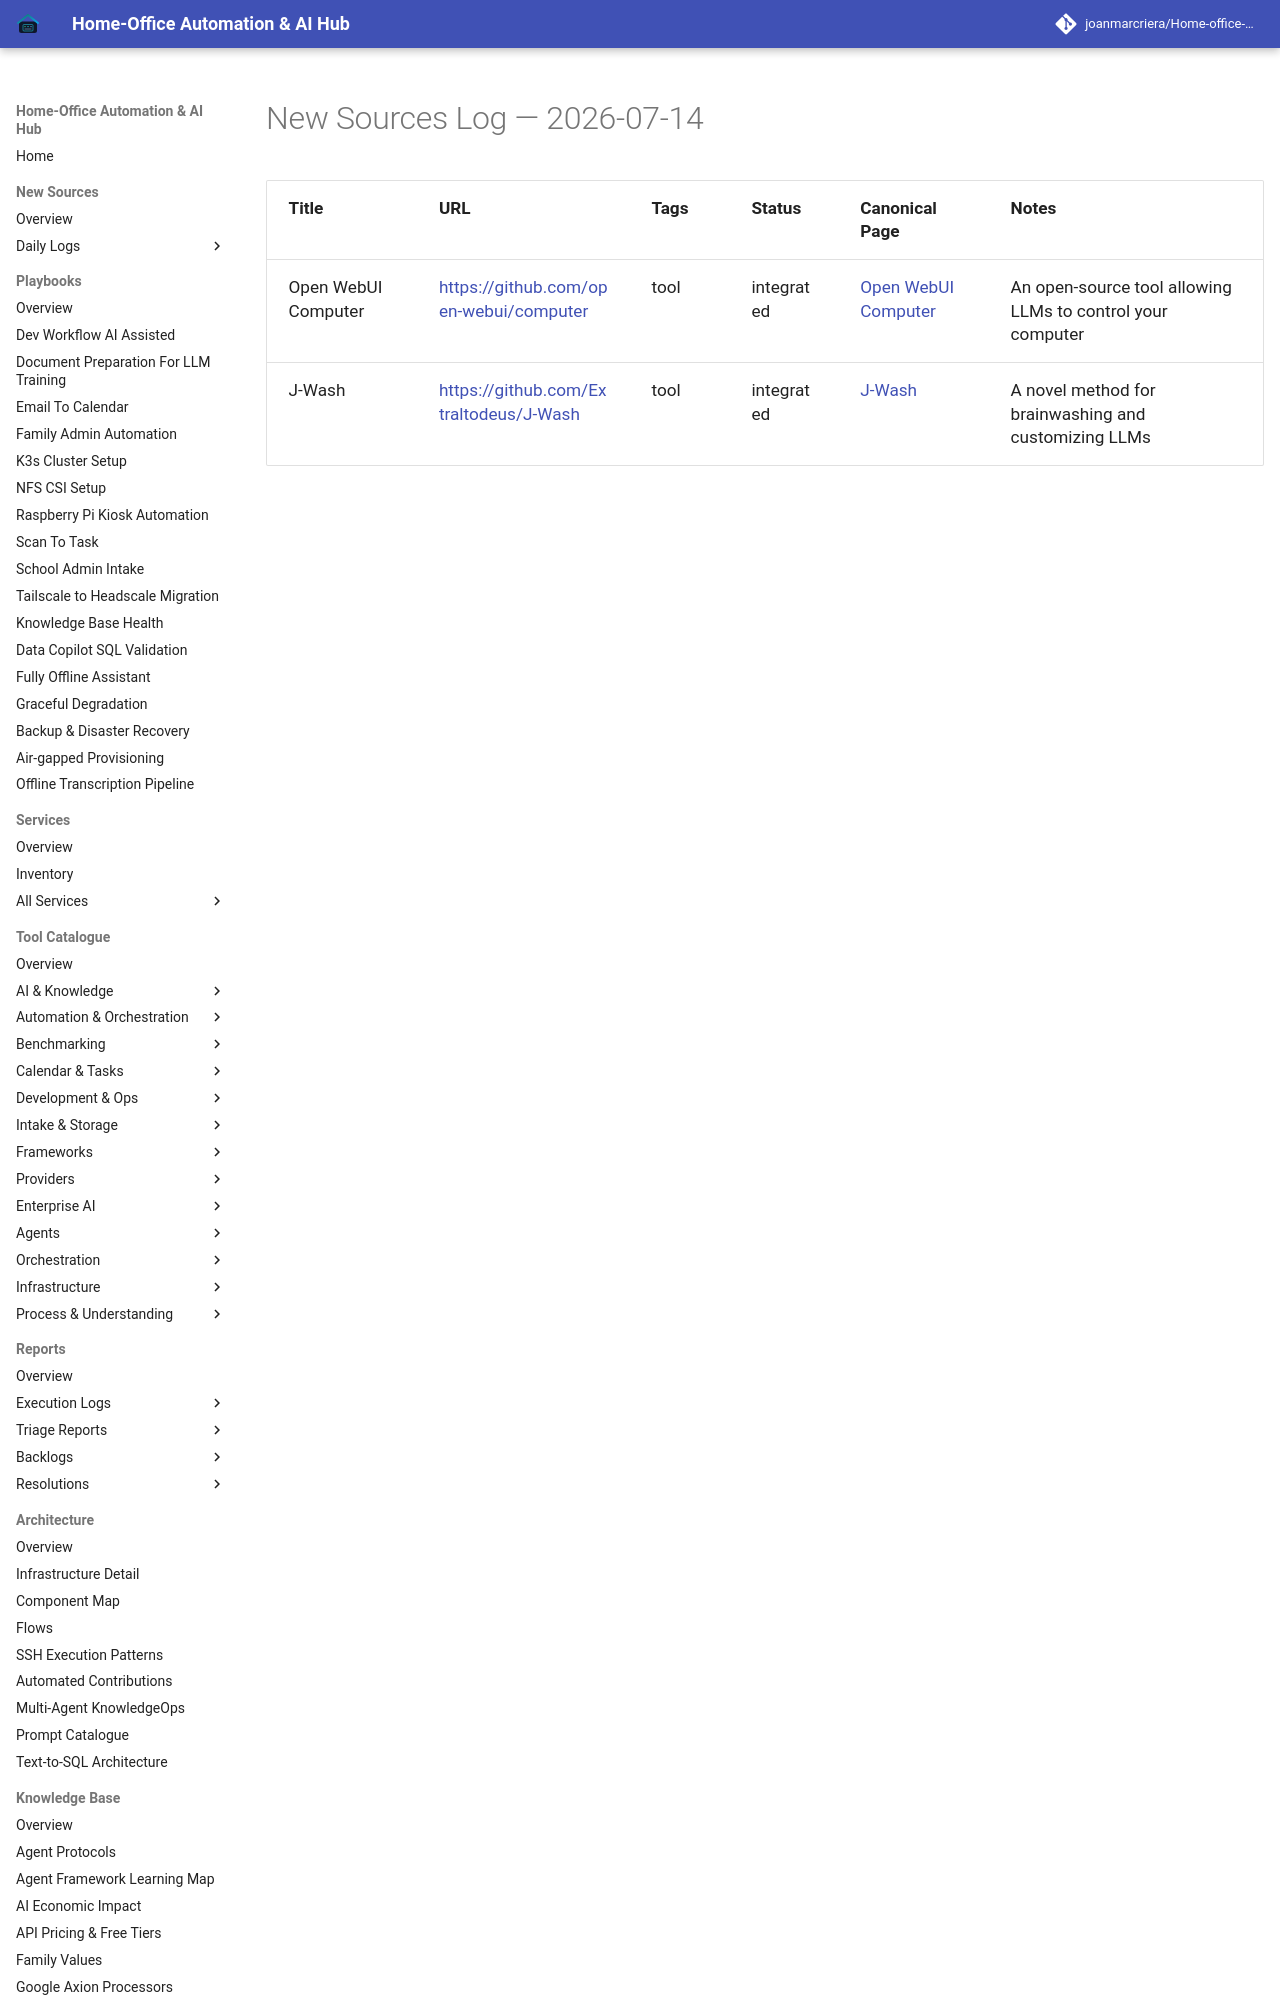

repository: joanmarcriera/Home-office-automations · page: new-sources/2026-07-14/index.html · generator: mkdocs

# New Sources Log — 2026-07-14

| Title | URL | Tags | Status | Canonical Page | Notes |
| :--- | :--- | :--- | :--- | :--- | :--- |
| Open WebUI Computer | [https://github.com/open-webui/computer](https://github.com/open-webui/computer) | tool | integrated | [Open WebUI Computer](../tools/automation_orchestration/open-webui-computer.md) | An open-source tool
